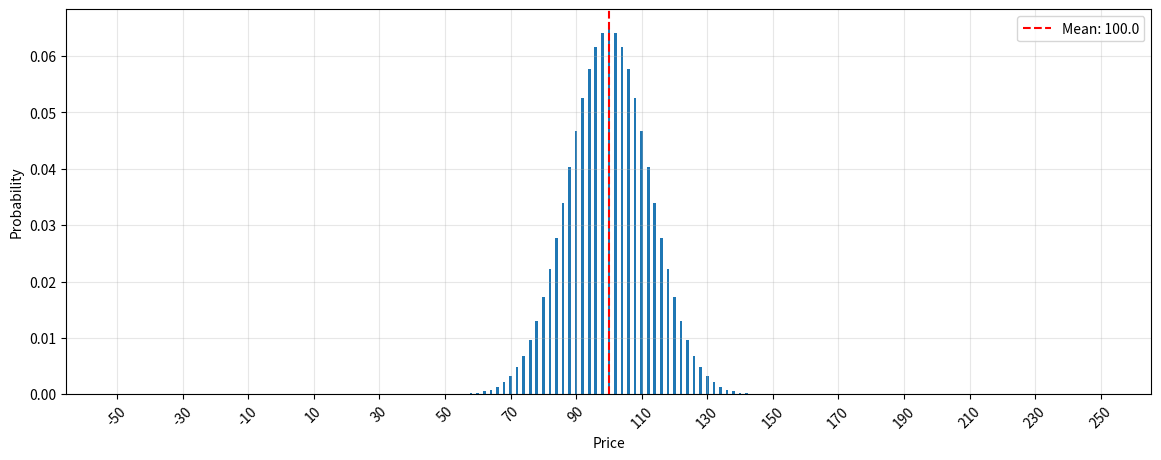

This chart was generated by the following Python code:
from collections import defaultdict
import matplotlib.pyplot as plt
import numpy as np


def calculate_probabilities(start, steps, p, q):

    current = {start: 1.0}
    
    for step in range(steps):
        next_step = defaultdict(float)
        for value, prob in current.items():
            next_step[value + 1] += prob * p  # demo
            next_step[value - 1] += prob * q  # demo
            
        current = next_step
    
    return current

# Parametrs
p = 0.5
q = 1 - p
start_value = 100
#initial_state = {101: p, 99: q}
steps = 150
result = calculate_probabilities(start_value, steps, p, q)
# test 
for key in sorted(result.keys()):
    print(f"${key:.2f}: {result[key]:.4f}")
print(f"\nSum of probabilities: {sum(result.values()):.2f}")

#mean / standart deviation / varience
change = p*(1) + q*(-1)
mean = start_value + steps * abs(change)
print(f"Mean is {mean:.2f}")

#shit for plot
values = sorted(result.keys())
probabilities = [result[v] for v in values]

plt.figure(figsize=(14, 5))
plt.bar(values, probabilities, width=0.8)
plt.axvline(mean, color='red', linestyle='--', label=f'Mean: {mean:.1f}')
plt.ylabel("Probability")
plt.xlabel("Price")
xticks = range(min(values), max(values)+1, 20)
plt.xticks(xticks, rotation=45)
plt.grid(True, alpha=0.3)
plt.legend()
plt.show()




